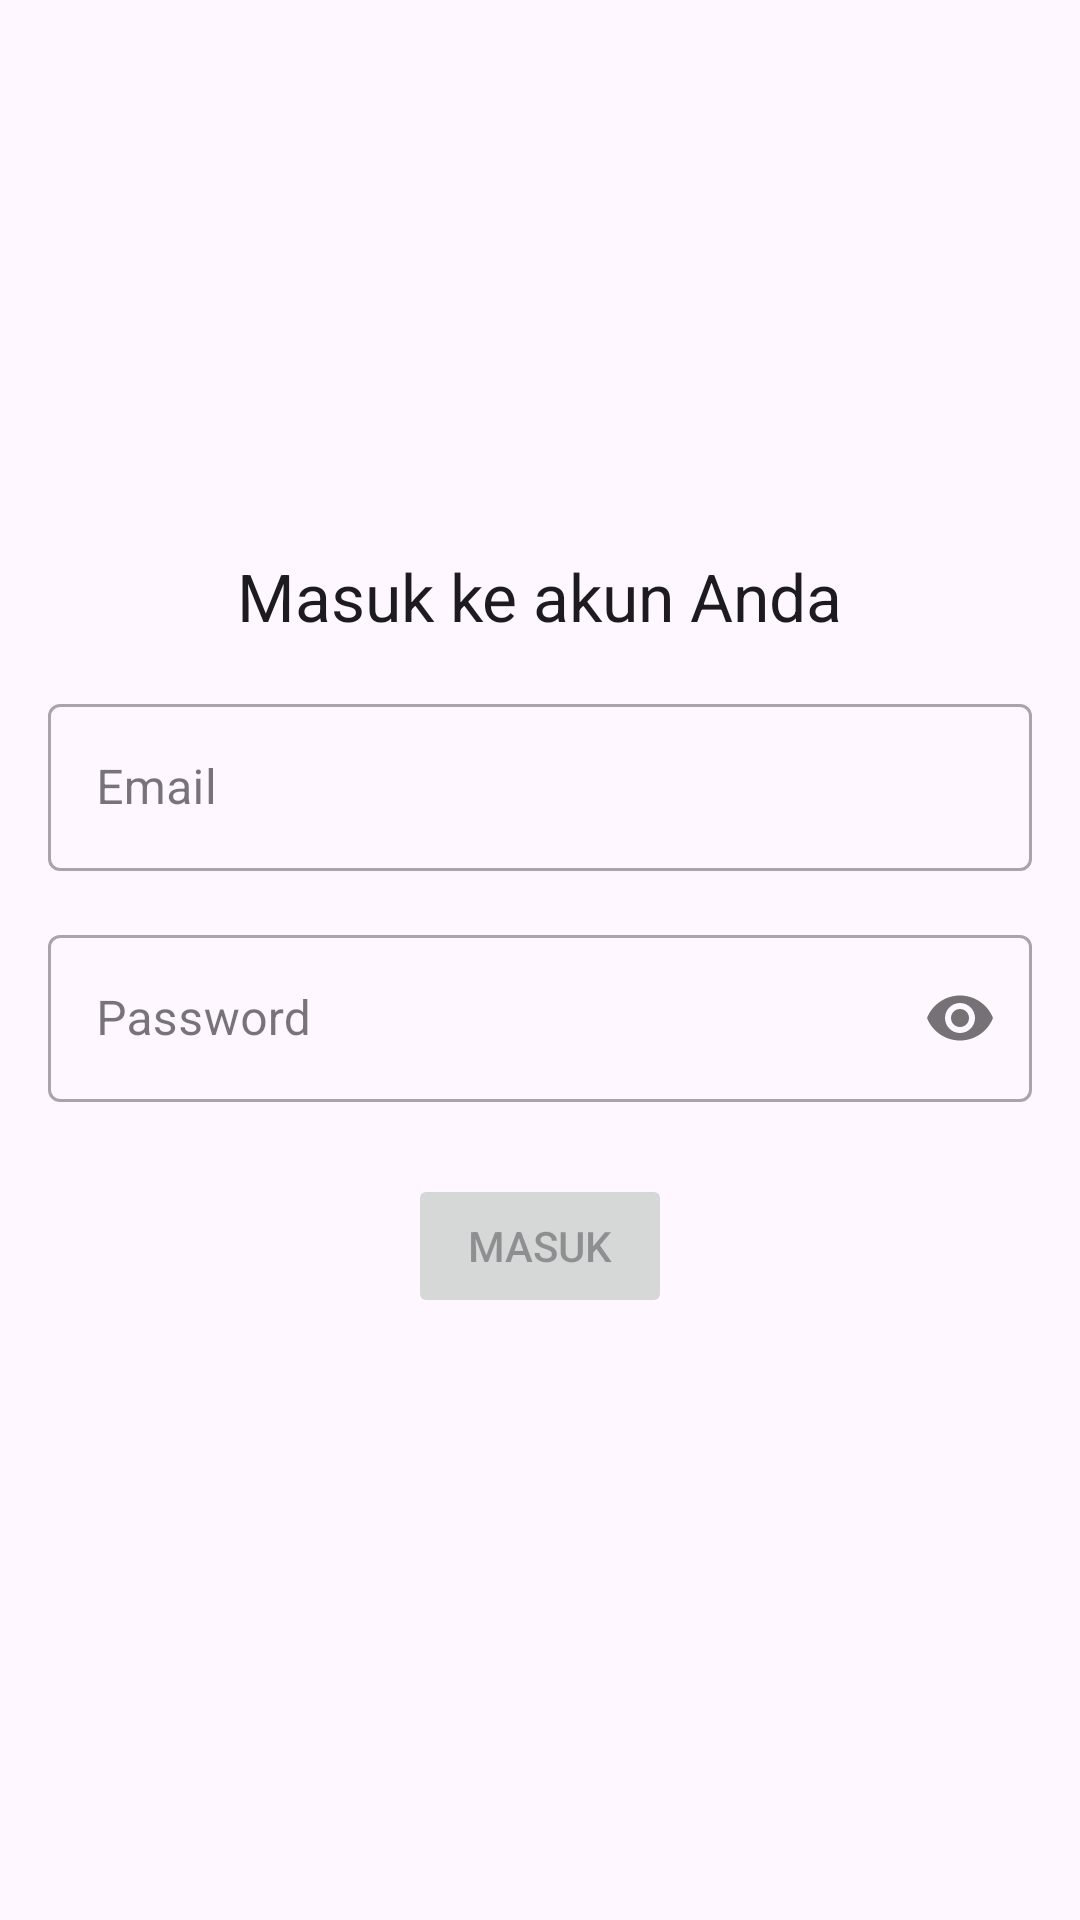

This screen was rendered from an Android layout file. Write that file and the resources it references.
<!-- AndroidManifest.xml: application theme Theme.Sarpras -->
<!-- res/layout/activity_login.xml -->
<?xml version="1.0" encoding="utf-8"?>
<ScrollView xmlns:android="http://schemas.android.com/apk/res/android"
    xmlns:app="http://schemas.android.com/apk/res-auto"
    xmlns:tools="http://schemas.android.com/tools"
    android:id="@+id/container"
    android:layout_width="match_parent"
    android:layout_height="match_parent"
    tools:context=".presentation.login.LoginActivity">

    <androidx.constraintlayout.widget.ConstraintLayout
        android:layout_width="match_parent"
        android:layout_height="wrap_content">

        <ImageView
            android:id="@+id/image"
            android:layout_width="96dp"
            android:layout_height="96dp"
            android:layout_marginTop="64dp"
            android:src="@drawable/splash"
            app:layout_constraintStart_toStartOf="parent"
            app:layout_constraintEnd_toEndOf="parent"
            app:layout_constraintTop_toTopOf="parent" />

        <TextView
            android:id="@+id/text_login"
            android:layout_width="wrap_content"
            android:layout_height="wrap_content"
            android:text="Masuk ke akun Anda"
            app:layout_constraintEnd_toEndOf="parent"
            android:layout_marginTop="24dp"
            style="@style/TextAppearance.Material3.TitleLarge"
            android:layout_marginHorizontal="16dp"
            app:layout_constraintTop_toBottomOf="@id/image"
            app:layout_constraintStart_toStartOf="parent" />

        <com.google.android.material.textfield.TextInputLayout
            android:id="@+id/il_email"
            style="@style/Widget.MaterialComponents.TextInputLayout.OutlinedBox"
            android:layout_width="match_parent"
            android:layout_height="wrap_content"
            android:hint="Email"
            android:layout_marginTop="16dp"
            android:layout_marginHorizontal="16dp"
            app:layout_constraintEnd_toEndOf="parent"
            app:layout_constraintStart_toStartOf="parent"
            app:layout_constraintTop_toBottomOf="@id/text_login">

            <com.google.android.material.textfield.TextInputEditText
                android:id="@+id/edt_email"
                android:layout_width="match_parent"
                android:layout_height="wrap_content"
                android:inputType="textEmailAddress"/>
        </com.google.android.material.textfield.TextInputLayout>

        <com.google.android.material.textfield.TextInputLayout
            android:id="@+id/il_password"
            style="@style/Widget.MaterialComponents.TextInputLayout.OutlinedBox"
            android:layout_width="match_parent"
            android:layout_height="wrap_content"
            android:hint="Password"
            android:layout_marginTop="16dp"
            app:passwordToggleEnabled="true"
            android:layout_marginHorizontal="16dp"
            app:layout_constraintEnd_toEndOf="parent"
            app:layout_constraintStart_toStartOf="parent"
            app:layout_constraintTop_toBottomOf="@id/il_email">

            <com.google.android.material.textfield.TextInputEditText
                android:id="@+id/edt_password"
                android:layout_width="match_parent"
                android:layout_height="wrap_content"
                android:inputType="textPassword"/>
        </com.google.android.material.textfield.TextInputLayout>

        <Button
            android:id="@+id/btn_login"
            android:layout_width="wrap_content"
            android:layout_height="wrap_content"
            android:layout_gravity="start"
            android:layout_marginTop="24dp"
            android:layout_marginBottom="64dp"
            android:enabled="false"
            android:text="Masuk"
            app:layout_constraintEnd_toEndOf="parent"
            app:layout_constraintStart_toStartOf="parent"
            app:layout_constraintTop_toBottomOf="@+id/il_password"
            app:layout_constraintVertical_bias="0.2" />

        <ProgressBar
            android:id="@+id/loading"
            android:layout_width="wrap_content"
            android:layout_height="wrap_content"
            android:layout_gravity="center"
            android:layout_marginTop="64dp"
            android:layout_marginBottom="64dp"
            android:visibility="gone"
            app:layout_constraintBottom_toBottomOf="parent"
            app:layout_constraintEnd_toEndOf="@+id/il_password"
            app:layout_constraintStart_toStartOf="@+id/il_password"
            app:layout_constraintTop_toTopOf="parent" />

    </androidx.constraintlayout.widget.ConstraintLayout>

</ScrollView>
<!-- resources referenced by this layout -->
<resources>
  <style name="Theme.Sarpras" parent="Base.Theme.Sarpras" />
  <style name="Base.Theme.Sarpras" parent="Theme.Material3.DayNight.NoActionBar">
          
          
      </style>
</resources>
